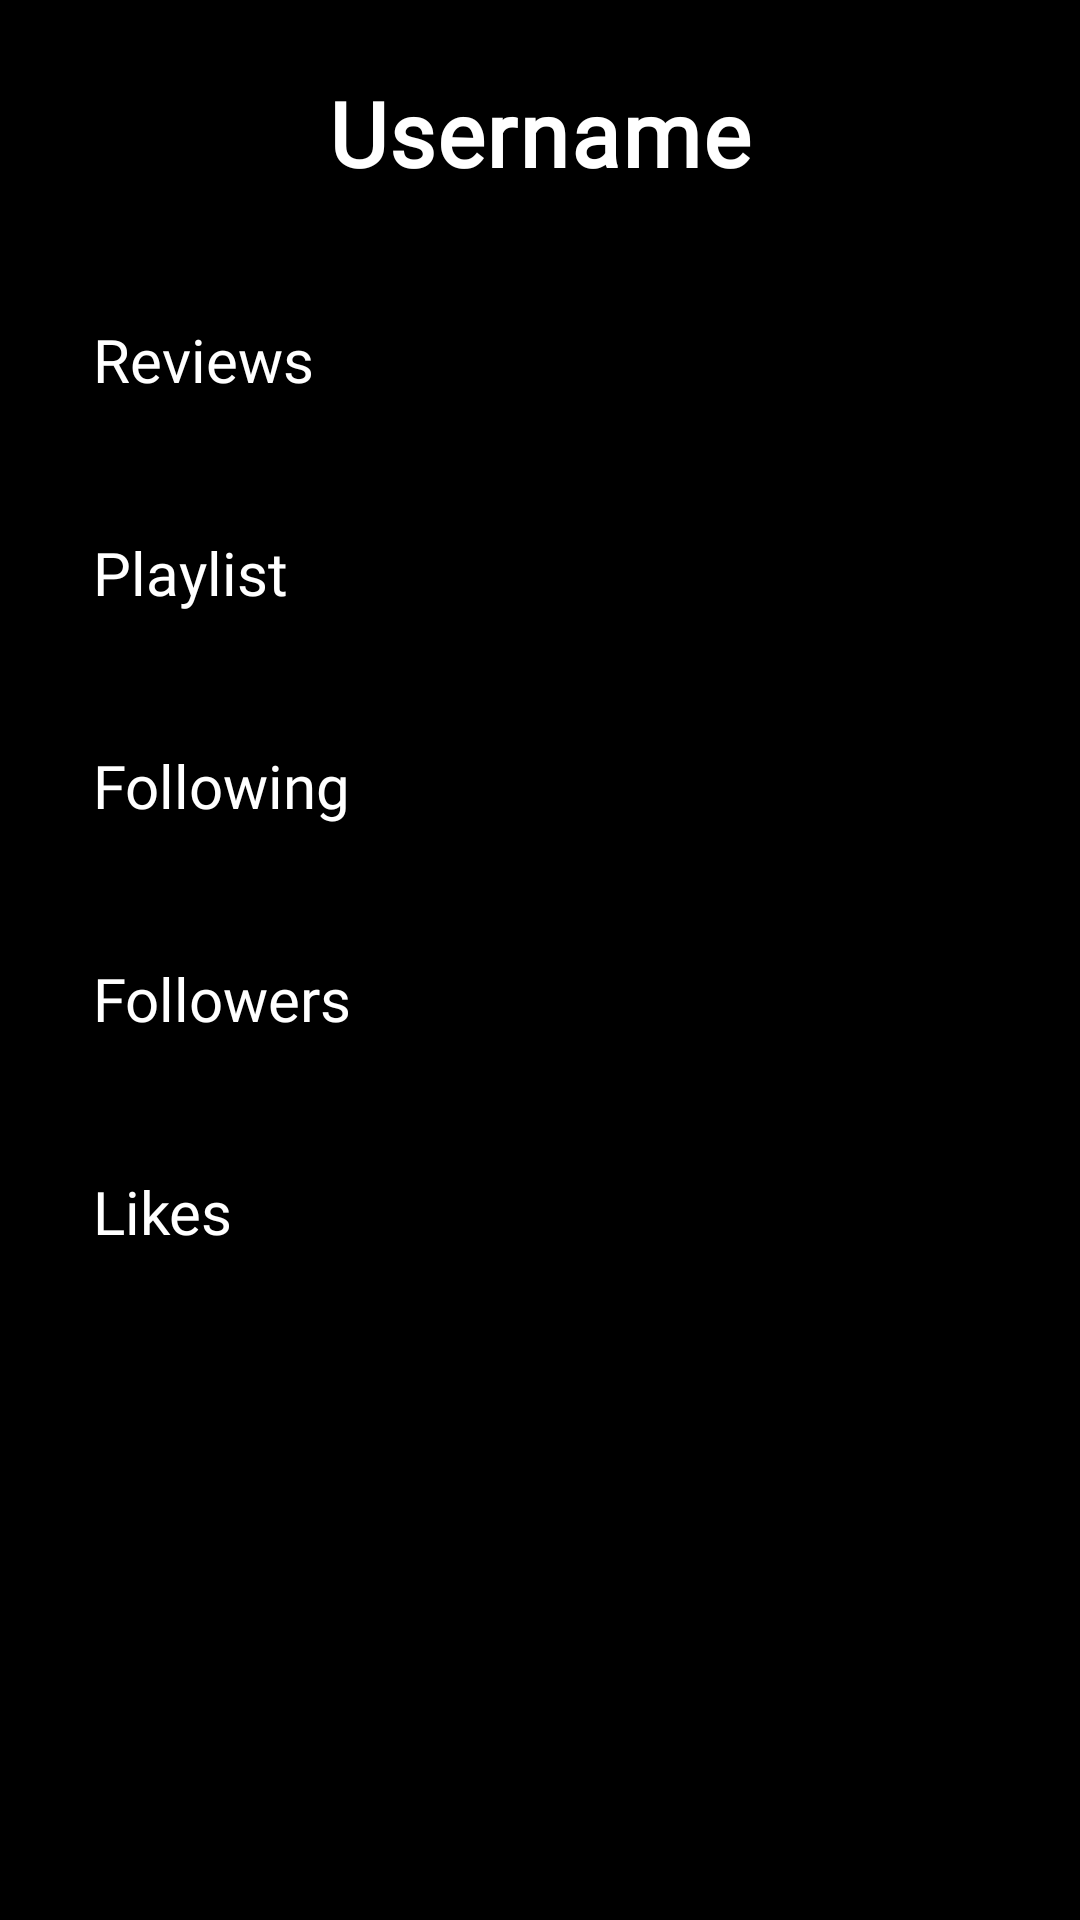

Write the Android layout XML for this screen, with the resource values it uses.
<!-- AndroidManifest.xml: application theme Theme.Musicboxd -->
<!-- res/layout/user_profile.xml -->
<?xml version="1.0" encoding="utf-8"?>
<androidx.constraintlayout.widget.ConstraintLayout
    xmlns:android="http://schemas.android.com/apk/res/android"
    xmlns:app="http://schemas.android.com/apk/res-auto"
    xmlns:tools="http://schemas.android.com/tools"
    android:id="@+id/settings_root_layout"
    android:layout_width="match_parent"
    android:layout_height="match_parent"
    android:background="@color/black">

    
    <TextView
        android:id="@+id/username"
        android:layout_width="wrap_content"
        android:layout_height="wrap_content"
        android:text="Username"
        android:textColor="@color/white"
        android:textSize="30sp"
        android:fontFamily="@font/poppinsbold"
        android:textStyle="bold"
        android:layout_marginTop="24dp"
        android:letterSpacing="0.02"
        app:layout_constraintTop_toTopOf="parent"
        app:layout_constraintStart_toStartOf="parent"
        app:layout_constraintEnd_toEndOf="parent"
        tools:ignore="MissingConstraints" />

    
    <ScrollView
        android:id="@+id/settingsScrollView"
        android:layout_width="0dp"
        android:layout_height="0dp"
        android:layout_marginTop="20dp"
        android:paddingHorizontal="16dp"
        android:paddingBottom="24dp"
        android:background="@android:color/transparent"
        app:layout_constraintTop_toBottomOf="@id/username"
        app:layout_constraintBottom_toBottomOf="parent"
        app:layout_constraintStart_toStartOf="parent"
        app:layout_constraintEnd_toEndOf="parent">

        <LinearLayout
            android:layout_width="match_parent"
            android:layout_height="wrap_content"
            android:orientation="vertical"
            android:gravity="center_horizontal">

            
            <TextView
                android:id="@+id/reviews"
                style="@style/ClickableListItem"
                android:text="Reviews"
                android:textColor="@color/white" />

            
            <TextView
                android:id="@+id/playlist"
                style="@style/ClickableListItem"
                android:text="Playlist"
                android:textColor="@color/white" />

            
            <TextView
                android:id="@+id/following"
                style="@style/ClickableListItem"
                android:text="Following"
                android:textColor="@color/white" />

            
            <TextView
                android:id="@+id/followers"
                style="@style/ClickableListItem"
                android:text="Followers"
                android:textColor="@color/white" />

            
            <TextView
                android:id="@+id/likes"
                style="@style/ClickableListItem"
                android:text="Likes"
                android:textColor="@color/white" />

        </LinearLayout>
    </ScrollView>

</androidx.constraintlayout.widget.ConstraintLayout>
<!-- resources referenced by this layout -->
<resources>
  <color name="black">#FF000000</color>
  <color name="white">#FFFFFFFF</color>
  <style name="ClickableListItem">
          <item name="android:fontFamily">@font/poppinsregular</item>
          <item name="android:layout_width">match_parent</item>
          <item name="android:layout_height">wrap_content</item>
          <item name="android:textColor">@color/gray</item>
          <item name="android:layout_marginBottom">7dp</item>
          <item name="android:layout_marginTop">7dp</item>
          <item name="android:textSize">20sp</item>
          <item name="android:padding">15dp</item>
          <item name="android:clickable">true</item>
          <item name="android:foreground">?attr/selectableItemBackground</item>
      </style>
  <style name="Theme.Musicboxd" parent="Theme.Material3.Dark.NoActionBar">
      <item name="colorPrimary">@color/purple_500</item>
          <item name="colorPrimaryVariant">@color/purple_700</item>
          <item name="colorOnPrimary">@color/white</item>
          <item name="colorSecondary">@color/teal_200</item>
          <item name="colorSecondaryVariant">@color/teal_700</item>
          <item name="colorOnSecondary">@color/black</item>
          <item name="android:statusBarColor" tools:targetApi="l">?attr/colorPrimaryVariant</item>
          <item name="popupMenuStyle">@style/PopupMenuStyle</item>
          <item name="android:windowFullscreen">false</item>
          <item name="android:windowTranslucentStatus">false</item>
          <item name="android:windowTranslucentNavigation">false</item>
      </style>
  <color name="gray">#445565</color>
  <color name="purple_500">#9C27B0</color>
  <color name="purple_700">#7B1FA2</color>
  <color name="teal_200">#6F8892</color>
  <color name="teal_700">#00796B</color>
  <style name="PopupMenuStyle" parent="Theme.AppCompat.Light.NoActionBar">
          <item name="android:popupBackground">@drawable/popup_menu_background</item> 
      </style>
  <!-- drawable popup_menu_background (drawable) -->
  <shape xmlns:android="http://schemas.android.com/apk/res/android"
      android:shape="rectangle">
      <solid android:color="@color/black" /> 
      <corners android:radius="12dp" /> 
  </shape>
</resources>
